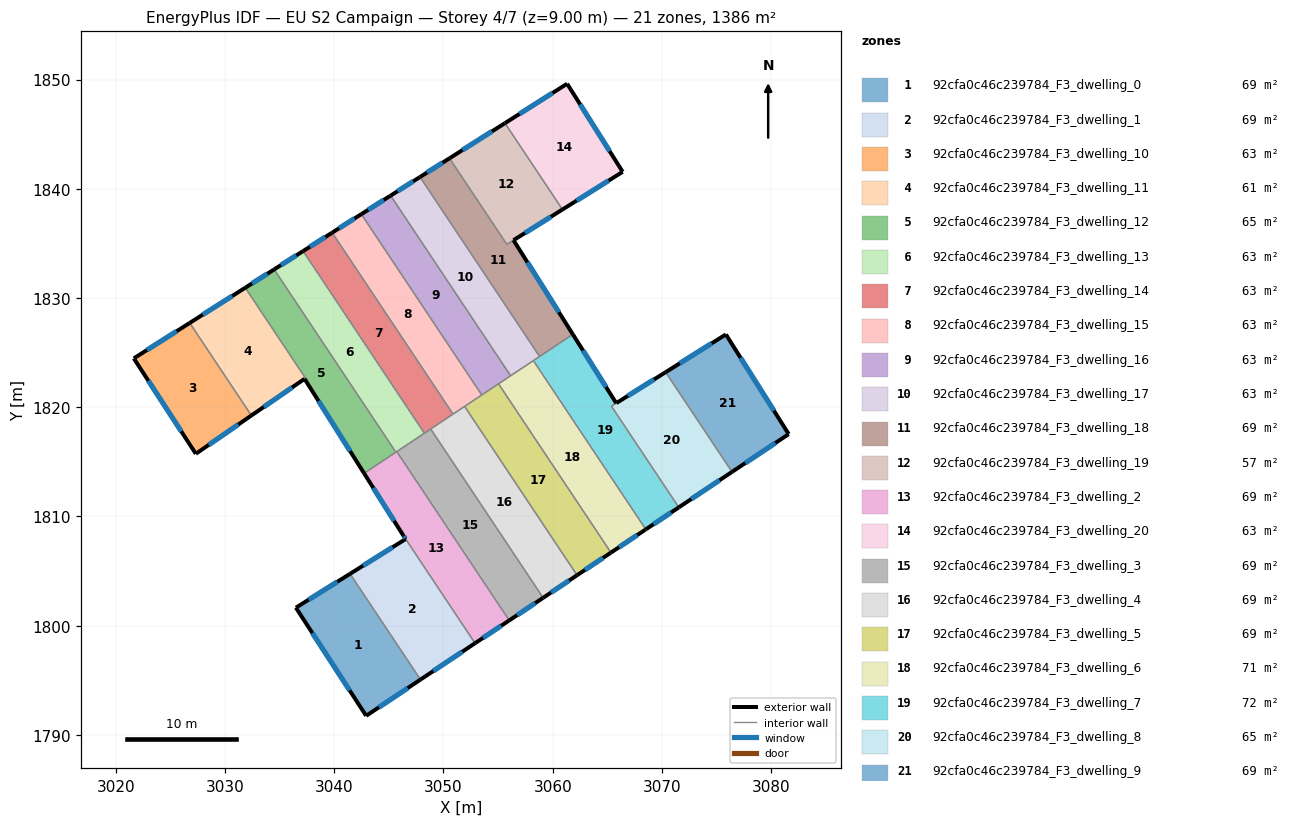
=== STOREY PLAN SPEC (per zone: floor XY polygon, exterior-wall plan segments, windows/doors) ===
zone 1: 92cfa0c46c239784_F3_dwelling_0  (69.3 m²)
  floor: (3041.45, 1804.75) (3047.90, 1795.07) (3042.92, 1791.75) (3036.49, 1801.65)
  exterior wall: (3042.92, 1791.75) – (3047.90, 1795.07)  [6.0 m]
    window: (3044.09, 1792.53) – (3046.73, 1794.29)  [5.0 m²]
  exterior wall: (3036.49, 1801.65) – (3042.92, 1791.75)  [11.8 m]
    window: (3038.00, 1799.33) – (3041.41, 1794.08)  [10.0 m²]
  exterior wall: (3041.45, 1804.75) – (3036.49, 1801.65)  [5.8 m]
    window: (3040.28, 1804.02) – (3037.65, 1802.38)  [4.9 m²]
  interior walls: 1
zone 2: 92cfa0c46c239784_F3_dwelling_1  (69.3 m²)
  floor: (3046.53, 1807.93) (3046.32, 1808.26) (3052.89, 1798.40) (3047.90, 1795.07) (3041.45, 1804.75)
  exterior wall: (3046.32, 1808.26) – (3046.53, 1807.93)  [0.4 m]
    window: (3046.37, 1808.18) – (3046.48, 1808.01)  [0.3 m²]
  exterior wall: (3047.90, 1795.07) – (3052.89, 1798.40)  [6.0 m]
    window: (3049.07, 1795.85) – (3051.72, 1797.62)  [5.1 m²]
  exterior wall: (3046.53, 1807.93) – (3041.45, 1804.75)  [6.0 m]
    window: (3045.33, 1807.18) – (3042.64, 1805.50)  [5.1 m²]
  interior walls: 2
zone 3: 92cfa0c46c239784_F3_dwelling_10  (63.0 m²)
  floor: (3026.77, 1827.72) (3032.41, 1819.25) (3027.32, 1815.74) (3021.65, 1824.48)
  exterior wall: (3027.32, 1815.74) – (3032.41, 1819.25)  [6.2 m]
    window: (3028.52, 1816.57) – (3031.22, 1818.42)  [5.2 m²]
  exterior wall: (3021.65, 1824.48) – (3027.32, 1815.74)  [10.4 m]
    window: (3022.98, 1822.43) – (3025.99, 1817.79)  [8.8 m²]
  exterior wall: (3026.77, 1827.72) – (3021.65, 1824.48)  [6.1 m]
    window: (3025.56, 1826.96) – (3022.85, 1825.24)  [5.1 m²]
  interior walls: 1
zone 4: 92cfa0c46c239784_F3_dwelling_11  (60.6 m²)
  floor: (3031.85, 1830.95) (3037.37, 1822.66) (3037.28, 1822.60) (3032.41, 1819.25) (3026.77, 1827.72)
  exterior wall: (3032.41, 1819.25) – (3037.28, 1822.60)  [5.9 m]
    window: (3033.55, 1820.03) – (3036.13, 1821.81)  [5.0 m²]
  exterior wall: (3031.85, 1830.95) – (3026.77, 1827.72)  [6.0 m]
    window: (3030.66, 1830.19) – (3027.96, 1828.48)  [5.1 m²]
  interior walls: 3
zone 5: 92cfa0c46c239784_F3_dwelling_12  (65.4 m²)
  floor: (3034.49, 1832.62) (3045.64, 1815.89) (3042.73, 1813.95) (3037.28, 1822.60) (3037.37, 1822.66) (3031.85, 1830.95)
  exterior wall: (3034.49, 1832.62) – (3031.85, 1830.95)  [3.1 m]
    window: (3033.87, 1832.23) – (3032.47, 1831.34)  [2.6 m²]
  exterior wall: (3037.28, 1822.60) – (3042.73, 1813.95)  [10.2 m]
    window: (3038.56, 1820.57) – (3041.45, 1815.98)  [8.6 m²]
  interior walls: 4
zone 6: 92cfa0c46c239784_F3_dwelling_13  (63.0 m²)
  floor: (3037.15, 1834.30) (3048.25, 1817.63) (3045.64, 1815.89) (3034.49, 1832.62)
  exterior wall: (3037.15, 1834.30) – (3034.49, 1832.62)  [3.1 m]
    window: (3036.52, 1833.91) – (3035.12, 1833.01)  [2.6 m²]
  interior walls: 4
zone 7: 92cfa0c46c239784_F3_dwelling_14  (63.0 m²)
  floor: (3039.81, 1835.99) (3050.87, 1819.37) (3048.25, 1817.63) (3037.15, 1834.30)
  exterior wall: (3039.81, 1835.99) – (3037.15, 1834.30)  [3.2 m]
    window: (3039.18, 1835.59) – (3037.77, 1834.70)  [2.7 m²]
  interior walls: 4
zone 8: 92cfa0c46c239784_F3_dwelling_15  (63.0 m²)
  floor: (3042.48, 1837.68) (3053.51, 1821.13) (3050.87, 1819.37) (3039.81, 1835.99)
  exterior wall: (3042.48, 1837.68) – (3039.81, 1835.99)  [3.2 m]
    window: (3041.85, 1837.28) – (3040.44, 1836.39)  [2.7 m²]
  interior walls: 4
zone 9: 92cfa0c46c239784_F3_dwelling_16  (63.0 m²)
  floor: (3045.16, 1839.38) (3056.15, 1822.88) (3053.51, 1821.13) (3042.48, 1837.68)
  exterior wall: (3045.16, 1839.38) – (3042.48, 1837.68)  [3.2 m]
    window: (3044.53, 1838.98) – (3043.11, 1838.08)  [2.7 m²]
  interior walls: 4
zone 10: 92cfa0c46c239784_F3_dwelling_17  (63.0 m²)
  floor: (3047.85, 1841.08) (3058.80, 1824.65) (3056.15, 1822.88) (3045.16, 1839.38)
  exterior wall: (3047.85, 1841.08) – (3045.16, 1839.38)  [3.2 m]
    window: (3047.22, 1840.68) – (3045.79, 1839.78)  [2.7 m²]
  interior walls: 5
zone 11: 92cfa0c46c239784_F3_dwelling_18  (69.0 m²)
  floor: (3056.41, 1835.30) (3061.84, 1826.68) (3058.80, 1824.65) (3047.85, 1841.08) (3050.55, 1842.80) (3055.80, 1834.92)
  exterior wall: (3050.55, 1842.80) – (3047.85, 1841.08)  [3.2 m]
    window: (3049.92, 1842.39) – (3048.49, 1841.49)  [2.7 m²]
  exterior wall: (3061.84, 1826.68) – (3056.41, 1835.30)  [10.2 m]
    window: (3060.57, 1828.70) – (3057.68, 1833.27)  [8.6 m²]
  interior walls: 4
zone 12: 92cfa0c46c239784_F3_dwelling_19  (57.0 m²)
  floor: (3055.63, 1846.01) (3060.89, 1838.11) (3055.80, 1834.92) (3050.55, 1842.80)
  exterior wall: (3055.63, 1846.01) – (3050.55, 1842.80)  [6.0 m]
    window: (3054.44, 1845.26) – (3051.74, 1843.55)  [5.1 m²]
  exterior wall: (3056.41, 1835.30) – (3060.89, 1838.11)  [5.3 m]
    window: (3057.46, 1835.96) – (3059.84, 1837.45)  [4.5 m²]
  interior walls: 3
zone 13: 92cfa0c46c239784_F3_dwelling_2  (69.3 m²)
  floor: (3045.72, 1815.94) (3056.02, 1800.49) (3052.89, 1798.40) (3046.32, 1808.26) (3042.73, 1813.95)
  exterior wall: (3042.73, 1813.95) – (3046.32, 1808.26)  [6.7 m]
    window: (3043.58, 1812.61) – (3045.48, 1809.60)  [5.7 m²]
  exterior wall: (3052.89, 1798.40) – (3056.02, 1800.49)  [3.8 m]
    window: (3053.62, 1798.89) – (3055.28, 1799.99)  [3.2 m²]
  interior walls: 4
zone 14: 92cfa0c46c239784_F3_dwelling_20  (63.0 m²)
  floor: (3061.32, 1849.62) (3066.40, 1841.56) (3060.89, 1838.11) (3055.63, 1846.01)
  exterior wall: (3061.32, 1849.62) – (3055.63, 1846.01)  [6.7 m]
    window: (3059.98, 1848.77) – (3056.96, 1846.86)  [5.7 m²]
  exterior wall: (3066.40, 1841.56) – (3061.32, 1849.62)  [9.5 m]
    window: (3065.21, 1843.45) – (3062.51, 1847.73)  [8.0 m²]
  exterior wall: (3060.89, 1838.11) – (3066.40, 1841.56)  [6.5 m]
    window: (3062.19, 1838.92) – (3065.11, 1840.75)  [5.5 m²]
  interior walls: 1
zone 15: 92cfa0c46c239784_F3_dwelling_3  (69.3 m²)
  floor: (3048.83, 1818.01) (3059.12, 1802.55) (3056.02, 1800.49) (3045.72, 1815.94)
  exterior wall: (3056.02, 1800.49) – (3059.12, 1802.55)  [3.7 m]
    window: (3056.75, 1800.97) – (3058.39, 1802.07)  [3.1 m²]
  interior walls: 4
zone 16: 92cfa0c46c239784_F3_dwelling_4  (69.3 m²)
  floor: (3051.93, 1820.08) (3062.23, 1804.62) (3059.12, 1802.55) (3048.83, 1818.01)
  exterior wall: (3059.12, 1802.55) – (3062.23, 1804.62)  [3.7 m]
    window: (3059.85, 1803.04) – (3061.50, 1804.14)  [3.1 m²]
  interior walls: 4
zone 17: 92cfa0c46c239784_F3_dwelling_5  (69.3 m²)
  floor: (3055.04, 1822.15) (3065.33, 1806.70) (3062.23, 1804.62) (3051.93, 1820.08)
  exterior wall: (3062.23, 1804.62) – (3065.33, 1806.70)  [3.7 m]
    window: (3062.96, 1805.11) – (3064.60, 1806.21)  [3.1 m²]
  interior walls: 4
zone 18: 92cfa0c46c239784_F3_dwelling_6  (71.2 m²)
  floor: (3058.23, 1824.27) (3068.52, 1808.82) (3068.48, 1808.79) (3065.33, 1806.70) (3055.04, 1822.15) (3058.19, 1824.25)
  exterior wall: (3068.48, 1808.79) – (3068.52, 1808.82)  [0.0 m]
  exterior wall: (3065.33, 1806.70) – (3068.48, 1808.79)  [3.8 m]
    window: (3066.07, 1807.19) – (3067.74, 1808.30)  [3.2 m²]
  interior walls: 5
zone 19: 92cfa0c46c239784_F3_dwelling_7  (72.0 m²)
  floor: (3065.82, 1820.38) (3065.37, 1820.10) (3071.54, 1810.84) (3068.52, 1808.82) (3058.23, 1824.27) (3061.84, 1826.68)
  exterior wall: (3065.82, 1820.38) – (3061.84, 1826.68)  [7.4 m]
    window: (3064.88, 1821.86) – (3062.77, 1825.20)  [6.3 m²]
  exterior wall: (3068.52, 1808.82) – (3071.54, 1810.84)  [3.6 m]
    window: (3069.23, 1809.29) – (3070.84, 1810.36)  [3.1 m²]
  interior walls: 5
zone 20: 92cfa0c46c239784_F3_dwelling_8  (64.7 m²)
  floor: (3070.34, 1823.21) (3076.42, 1814.08) (3071.54, 1810.84) (3065.37, 1820.10) (3065.82, 1820.38)
  exterior wall: (3071.54, 1810.84) – (3076.42, 1814.08)  [5.9 m]
    window: (3072.69, 1811.60) – (3075.27, 1813.32)  [4.9 m²]
  exterior wall: (3070.34, 1823.21) – (3065.82, 1820.38)  [5.3 m]
    window: (3069.28, 1822.55) – (3066.88, 1821.05)  [4.5 m²]
  interior walls: 3
zone 21: 92cfa0c46c239784_F3_dwelling_9  (69.3 m²)
  floor: (3075.85, 1826.67) (3081.61, 1817.54) (3076.42, 1814.08) (3070.34, 1823.21)
  exterior wall: (3075.85, 1826.67) – (3070.34, 1823.21)  [6.5 m]
    window: (3074.56, 1825.86) – (3071.63, 1824.02)  [5.5 m²]
  exterior wall: (3081.61, 1817.54) – (3075.85, 1826.67)  [10.8 m]
    window: (3080.26, 1819.69) – (3077.21, 1824.53)  [9.1 m²]
  exterior wall: (3076.42, 1814.08) – (3081.61, 1817.54)  [6.2 m]
    window: (3077.64, 1814.90) – (3080.39, 1816.73)  [5.3 m²]
  interior walls: 1

=== DERIVED (storey summary) ===
Building: EU S2 Campaign
Storey: 4 of 7  (floor level z = 9.00 m)
Storey gross floor area: 1386.0 m²
Zones on this storey: 21
  - 92cfa0c46c239784_F3_dwelling_0: floor 69.3 m²; exterior wall 23.6 m (70.9 m²); 3 window(s) 19.9 m²; WWR 28.1%
  - 92cfa0c46c239784_F3_dwelling_1: floor 69.3 m²; exterior wall 12.4 m (37.1 m²); 3 window(s) 10.4 m²; WWR 28.1%
  - 92cfa0c46c239784_F3_dwelling_10: floor 63.0 m²; exterior wall 22.7 m (68.0 m²); 3 window(s) 19.1 m²; WWR 28.1%
  - 92cfa0c46c239784_F3_dwelling_11: floor 60.6 m²; exterior wall 11.9 m (35.8 m²); 2 window(s) 10.1 m²; WWR 28.1%
  - 92cfa0c46c239784_F3_dwelling_12: floor 65.4 m²; exterior wall 13.4 m (40.1 m²); 2 window(s) 11.3 m²; WWR 28.1%
  - 92cfa0c46c239784_F3_dwelling_13: floor 63.0 m²; exterior wall 3.1 m (9.4 m²); 1 window(s) 2.6 m²; WWR 28.1%
  - 92cfa0c46c239784_F3_dwelling_14: floor 63.0 m²; exterior wall 3.2 m (9.5 m²); 1 window(s) 2.7 m²; WWR 28.1%
  - 92cfa0c46c239784_F3_dwelling_15: floor 63.0 m²; exterior wall 3.2 m (9.5 m²); 1 window(s) 2.7 m²; WWR 28.1%
  - 92cfa0c46c239784_F3_dwelling_16: floor 63.0 m²; exterior wall 3.2 m (9.5 m²); 1 window(s) 2.7 m²; WWR 28.1%
  - 92cfa0c46c239784_F3_dwelling_17: floor 63.0 m²; exterior wall 3.2 m (9.6 m²); 1 window(s) 2.7 m²; WWR 28.1%
  - 92cfa0c46c239784_F3_dwelling_18: floor 69.0 m²; exterior wall 13.4 m (40.2 m²); 2 window(s) 11.3 m²; WWR 28.1%
  - 92cfa0c46c239784_F3_dwelling_19: floor 57.0 m²; exterior wall 11.3 m (33.9 m²); 2 window(s) 9.5 m²; WWR 28.1%
  - 92cfa0c46c239784_F3_dwelling_2: floor 69.3 m²; exterior wall 10.5 m (31.5 m²); 2 window(s) 8.9 m²; WWR 28.1%
  - 92cfa0c46c239784_F3_dwelling_20: floor 63.0 m²; exterior wall 22.8 m (68.3 m²); 3 window(s) 19.2 m²; WWR 28.1%
  - 92cfa0c46c239784_F3_dwelling_3: floor 69.3 m²; exterior wall 3.7 m (11.2 m²); 1 window(s) 3.1 m²; WWR 28.1%
  - 92cfa0c46c239784_F3_dwelling_4: floor 69.3 m²; exterior wall 3.7 m (11.2 m²); 1 window(s) 3.1 m²; WWR 28.1%
  - 92cfa0c46c239784_F3_dwelling_5: floor 69.3 m²; exterior wall 3.7 m (11.2 m²); 1 window(s) 3.1 m²; WWR 28.1%
  - 92cfa0c46c239784_F3_dwelling_6: floor 71.2 m²; exterior wall 3.8 m (11.5 m²); 1 window(s) 3.2 m²; WWR 27.8%
  - 92cfa0c46c239784_F3_dwelling_7: floor 72.0 m²; exterior wall 11.1 m (33.2 m²); 2 window(s) 9.4 m²; WWR 28.1%
  - 92cfa0c46c239784_F3_dwelling_8: floor 64.7 m²; exterior wall 11.2 m (33.6 m²); 2 window(s) 9.4 m²; WWR 28.1%
  - 92cfa0c46c239784_F3_dwelling_9: floor 69.3 m²; exterior wall 23.5 m (70.6 m²); 3 window(s) 19.9 m²; WWR 28.1%
Zone adjacency (shared interzone walls):
  - 92cfa0c46c239784_F3_dwelling_0 ↔ 92cfa0c46c239784_F3_dwelling_1
  - 92cfa0c46c239784_F3_dwelling_1 ↔ 92cfa0c46c239784_F3_dwelling_2
  - 92cfa0c46c239784_F3_dwelling_10 ↔ 92cfa0c46c239784_F3_dwelling_11
  - 92cfa0c46c239784_F3_dwelling_11 ↔ 92cfa0c46c239784_F3_dwelling_12
  - 92cfa0c46c239784_F3_dwelling_12 ↔ 92cfa0c46c239784_F3_dwelling_13
  - 92cfa0c46c239784_F3_dwelling_12 ↔ 92cfa0c46c239784_F3_dwelling_2
  - 92cfa0c46c239784_F3_dwelling_13 ↔ 92cfa0c46c239784_F3_dwelling_14
  - 92cfa0c46c239784_F3_dwelling_13 ↔ 92cfa0c46c239784_F3_dwelling_2
  - 92cfa0c46c239784_F3_dwelling_13 ↔ 92cfa0c46c239784_F3_dwelling_3
  - 92cfa0c46c239784_F3_dwelling_14 ↔ 92cfa0c46c239784_F3_dwelling_15
  - 92cfa0c46c239784_F3_dwelling_14 ↔ 92cfa0c46c239784_F3_dwelling_3
  - 92cfa0c46c239784_F3_dwelling_14 ↔ 92cfa0c46c239784_F3_dwelling_4
  - 92cfa0c46c239784_F3_dwelling_15 ↔ 92cfa0c46c239784_F3_dwelling_16
  - 92cfa0c46c239784_F3_dwelling_15 ↔ 92cfa0c46c239784_F3_dwelling_4
  - 92cfa0c46c239784_F3_dwelling_15 ↔ 92cfa0c46c239784_F3_dwelling_5
  - 92cfa0c46c239784_F3_dwelling_16 ↔ 92cfa0c46c239784_F3_dwelling_17
  - 92cfa0c46c239784_F3_dwelling_16 ↔ 92cfa0c46c239784_F3_dwelling_5
  - 92cfa0c46c239784_F3_dwelling_16 ↔ 92cfa0c46c239784_F3_dwelling_6
  - 92cfa0c46c239784_F3_dwelling_17 ↔ 92cfa0c46c239784_F3_dwelling_18
  - 92cfa0c46c239784_F3_dwelling_17 ↔ 92cfa0c46c239784_F3_dwelling_6
  - 92cfa0c46c239784_F3_dwelling_17 ↔ 92cfa0c46c239784_F3_dwelling_7
  - 92cfa0c46c239784_F3_dwelling_18 ↔ 92cfa0c46c239784_F3_dwelling_19
  - 92cfa0c46c239784_F3_dwelling_18 ↔ 92cfa0c46c239784_F3_dwelling_7
  - 92cfa0c46c239784_F3_dwelling_19 ↔ 92cfa0c46c239784_F3_dwelling_20
  - 92cfa0c46c239784_F3_dwelling_2 ↔ 92cfa0c46c239784_F3_dwelling_3
  - 92cfa0c46c239784_F3_dwelling_3 ↔ 92cfa0c46c239784_F3_dwelling_4
  - 92cfa0c46c239784_F3_dwelling_4 ↔ 92cfa0c46c239784_F3_dwelling_5
  - 92cfa0c46c239784_F3_dwelling_5 ↔ 92cfa0c46c239784_F3_dwelling_6
  - 92cfa0c46c239784_F3_dwelling_6 ↔ 92cfa0c46c239784_F3_dwelling_7
  - 92cfa0c46c239784_F3_dwelling_7 ↔ 92cfa0c46c239784_F3_dwelling_8
  - 92cfa0c46c239784_F3_dwelling_8 ↔ 92cfa0c46c239784_F3_dwelling_9